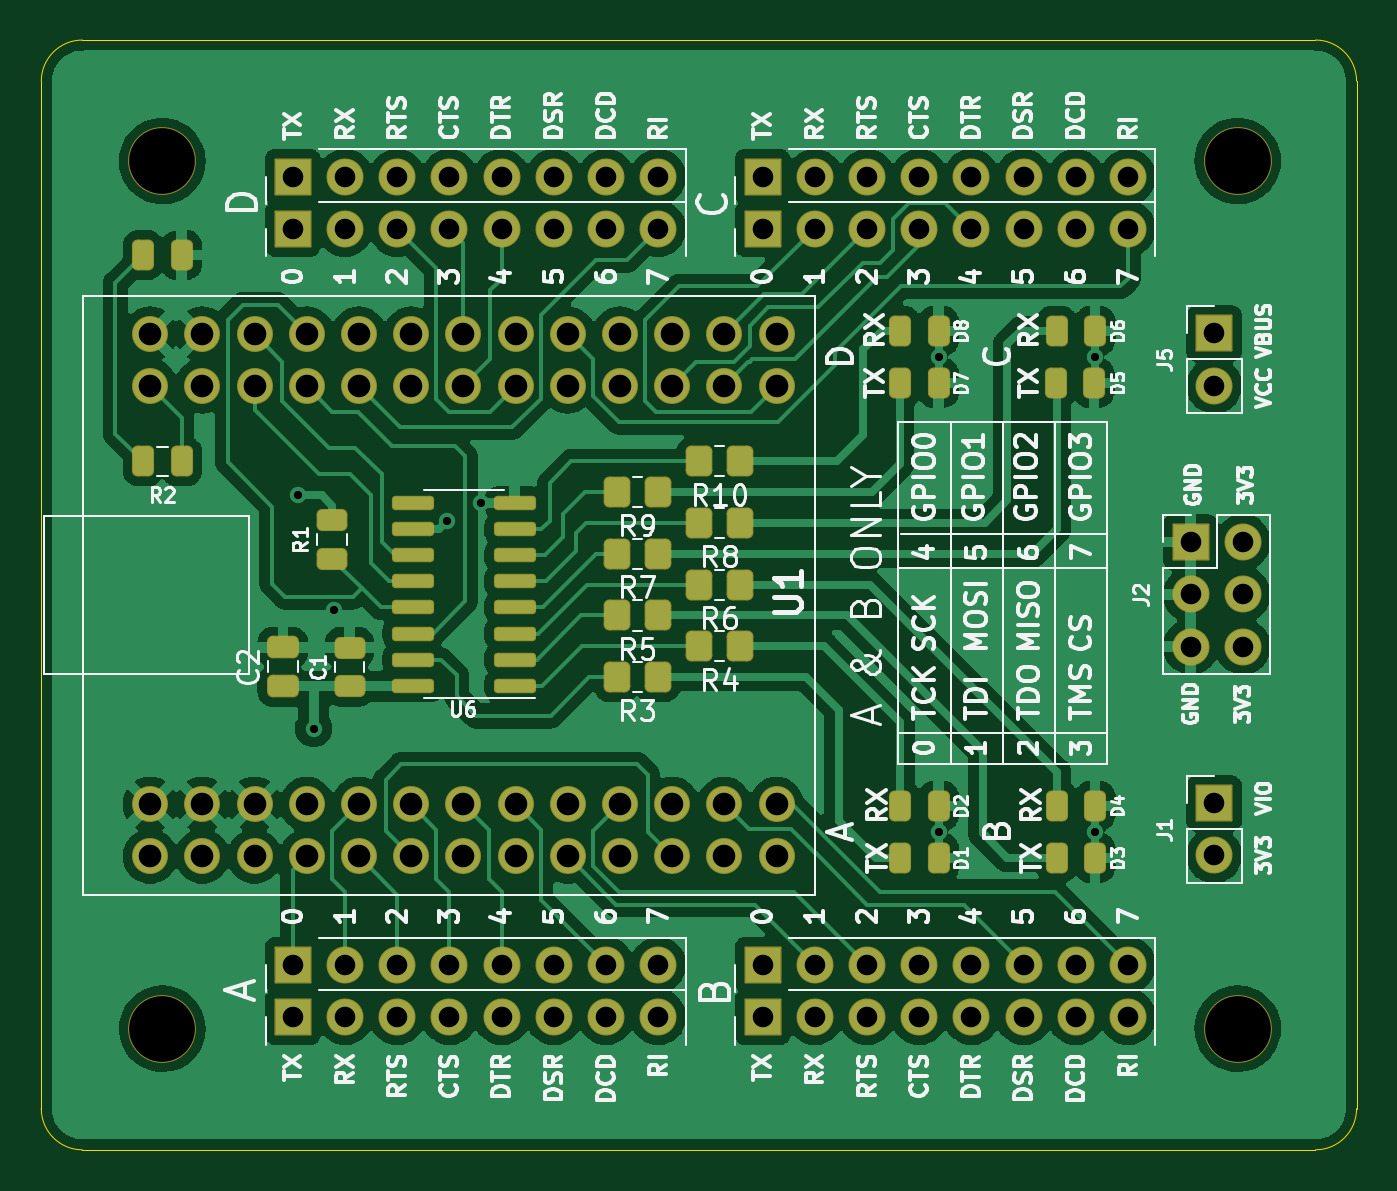
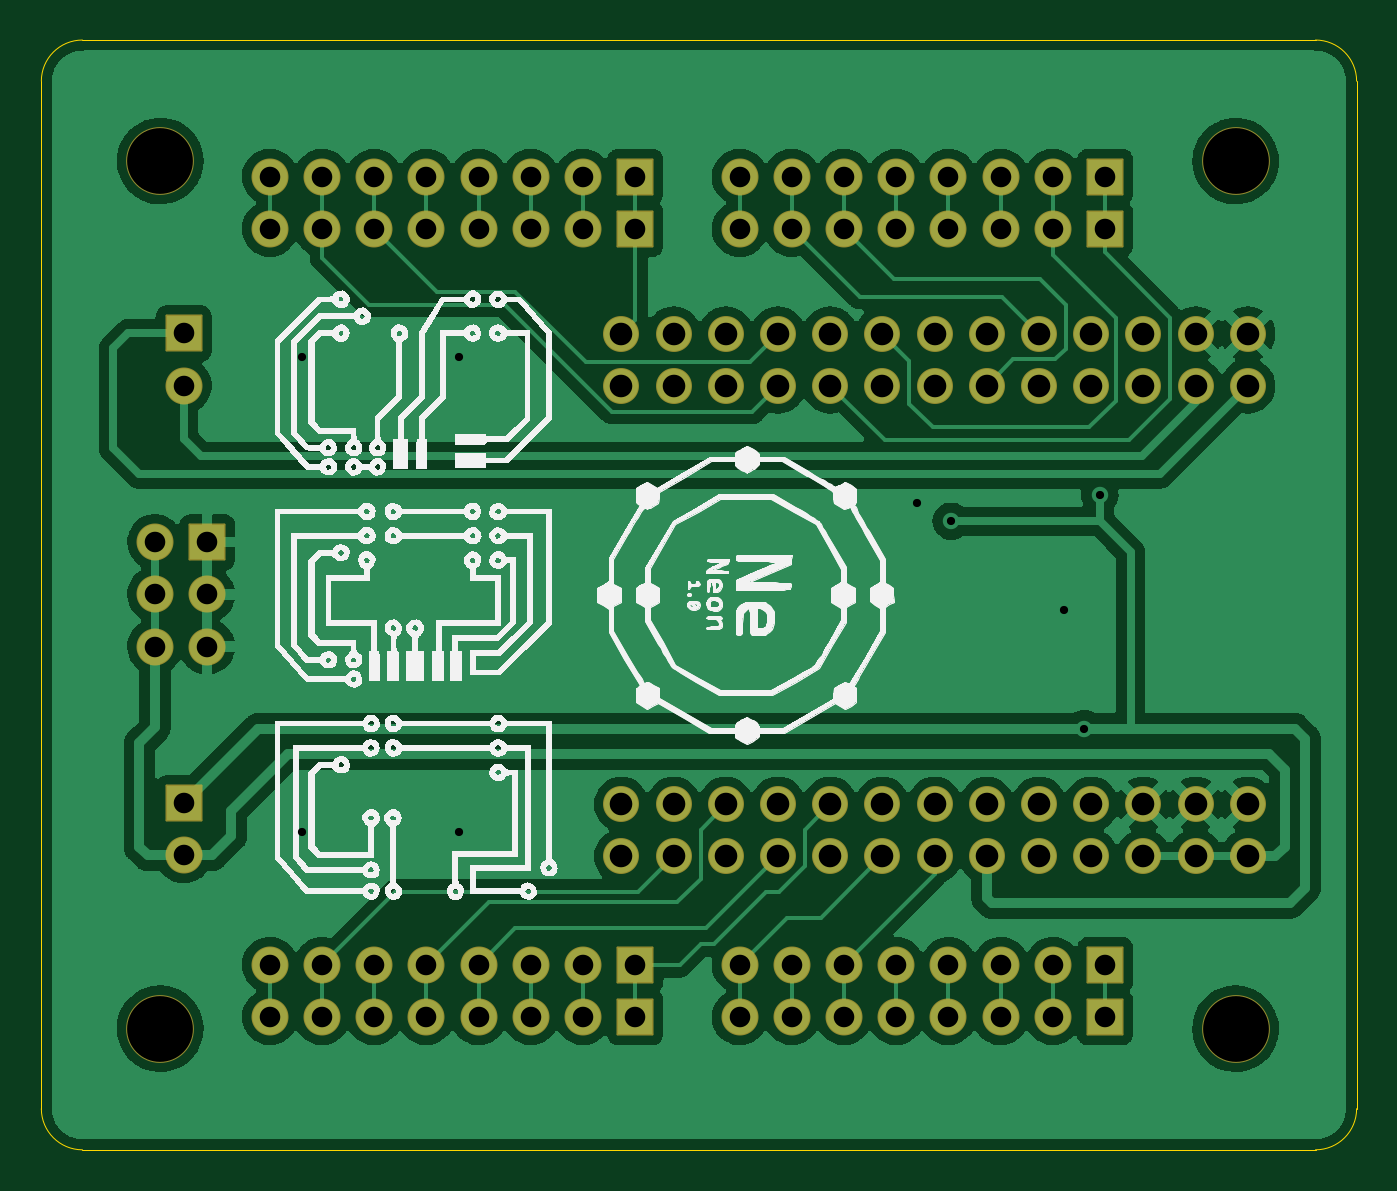
Circuit board: 11 layer files. Board 64.0 x 54.0 mm.
- bottom_copper: neon-B_Cu.gbr (157935 bytes)
- bottom_mask: neon-B_Mask.gbr (5030 bytes)
- paste: neon-B_Paste.gbr (486 bytes)
- bottom_silk: neon-B_Silkscreen.gbr (143223 bytes)
- outline: neon-Edge_Cuts.gbr (1026 bytes)
- top_copper: neon-F_Cu.gbr (218576 bytes)
- top_mask: neon-F_Mask.gbr (7462 bytes)
- paste: neon-F_Paste.gbr (3471 bytes)
- top_silk: neon-F_Silkscreen.gbr (87311 bytes)
- drill: neon-NPTH.drl (360 bytes)
- drill: neon-PTH.drl (2176 bytes)

=== bottom_copper: neon-B_Cu.gbr (157935 bytes, source omitted) ===
=== bottom_mask: neon-B_Mask.gbr ===
%TF.GenerationSoftware,KiCad,Pcbnew,(5.99.0-8139-gd24b034cbc)*%
%TF.CreationDate,2021-01-06T10:54:56+00:00*%
%TF.ProjectId,neon,6e656f6e-2e6b-4696-9361-645f70636258,1.0*%
%TF.SameCoordinates,Original*%
%TF.FileFunction,Soldermask,Bot*%
%TF.FilePolarity,Negative*%
%FSLAX46Y46*%
G04 Gerber Fmt 4.6, Leading zero omitted, Abs format (unit mm)*
G04 Created by KiCad (PCBNEW (5.99.0-8139-gd24b034cbc)) date 2021-01-06 10:54:56*
%MOMM*%
%LPD*%
G01*
G04 APERTURE LIST*
G04 Aperture macros list*
%AMRoundRect*
0 Rectangle with rounded corners*
0 $1 Rounding radius*
0 $2 $3 $4 $5 $6 $7 $8 $9 X,Y pos of 4 corners*
0 Add a 4 corners polygon primitive as box body*
4,1,4,$2,$3,$4,$5,$6,$7,$8,$9,$2,$3,0*
0 Add four circle primitives for the rounded corners*
1,1,$1+$1,$2,$3,0*
1,1,$1+$1,$4,$5,0*
1,1,$1+$1,$6,$7,0*
1,1,$1+$1,$8,$9,0*
0 Add four rect primitives between the rounded corners*
20,1,$1+$1,$2,$3,$4,$5,0*
20,1,$1+$1,$4,$5,$6,$7,0*
20,1,$1+$1,$6,$7,$8,$9,0*
20,1,$1+$1,$8,$9,$2,$3,0*%
G04 Aperture macros list end*
%ADD10C,1.750000*%
%ADD11RoundRect,0.050000X-0.850000X-0.850000X0.850000X-0.850000X0.850000X0.850000X-0.850000X0.850000X0*%
%ADD12O,1.800000X1.800000*%
%ADD13RoundRect,0.050000X0.850000X-0.850000X0.850000X0.850000X-0.850000X0.850000X-0.850000X-0.850000X0*%
%ADD14C,3.300000*%
G04 APERTURE END LIST*
D10*
%TO.C,U1*%
X118784400Y-117653600D03*
X121324400Y-117653600D03*
X123864400Y-117653600D03*
X126404400Y-117653600D03*
X128944400Y-117653600D03*
X131484400Y-117653600D03*
X134024400Y-117653600D03*
X136564400Y-117653600D03*
X139104400Y-117653600D03*
X141644400Y-117653600D03*
X144184400Y-117653600D03*
X146724400Y-117653600D03*
X149264400Y-117653600D03*
X118784400Y-115114600D03*
X121324400Y-115114600D03*
X123864400Y-115114600D03*
X126404400Y-115114600D03*
X128944400Y-115114600D03*
X131484400Y-115114600D03*
X134024400Y-115114600D03*
X136564400Y-115114600D03*
X139104400Y-115114600D03*
X141644400Y-115114600D03*
X144184400Y-115114600D03*
X146724400Y-115114600D03*
X149264400Y-115114600D03*
X118784400Y-94763600D03*
X121324400Y-94763600D03*
X123864400Y-94763600D03*
X126404400Y-94763600D03*
X128944400Y-94763600D03*
X131484400Y-94763600D03*
X134024400Y-94763600D03*
X136564400Y-94763600D03*
X139104400Y-94763600D03*
X141644400Y-94763600D03*
X144184400Y-94763600D03*
X146724400Y-94763600D03*
X149264400Y-94763600D03*
X118784400Y-92223600D03*
X121324400Y-92223600D03*
X123864400Y-92223600D03*
X126404400Y-92223600D03*
X128944400Y-92223600D03*
X131484400Y-92223600D03*
X134024400Y-92223600D03*
X136564400Y-92223600D03*
X139104400Y-92223600D03*
X141644400Y-92223600D03*
X144184400Y-92223600D03*
X146724400Y-92223600D03*
X149264400Y-92223600D03*
%TD*%
D11*
%TO.C,J1*%
X170561000Y-115062000D03*
D12*
X170561000Y-117602000D03*
%TD*%
D13*
%TO.C,U2*%
X148590000Y-84582000D03*
D12*
X151130000Y-84582000D03*
X153670000Y-84582000D03*
X156210000Y-84582000D03*
X158750000Y-84582000D03*
X161290000Y-84582000D03*
X163830000Y-84582000D03*
X166370000Y-84582000D03*
%TD*%
D13*
%TO.C,U5*%
X125730000Y-84582000D03*
D12*
X128270000Y-84582000D03*
X130810000Y-84582000D03*
X133350000Y-84582000D03*
X135890000Y-84582000D03*
X138430000Y-84582000D03*
X140970000Y-84582000D03*
X143510000Y-84582000D03*
%TD*%
D13*
%TO.C,U4*%
X125730000Y-125476000D03*
D12*
X128270000Y-125476000D03*
X130810000Y-125476000D03*
X133350000Y-125476000D03*
X135890000Y-125476000D03*
X138430000Y-125476000D03*
X140970000Y-125476000D03*
X143510000Y-125476000D03*
%TD*%
D13*
%TO.C,U3*%
X148590000Y-125476000D03*
D12*
X151130000Y-125476000D03*
X153670000Y-125476000D03*
X156210000Y-125476000D03*
X158750000Y-125476000D03*
X161290000Y-125476000D03*
X163830000Y-125476000D03*
X166370000Y-125476000D03*
%TD*%
D11*
%TO.C,J5*%
X170561000Y-92202000D03*
D12*
X170561000Y-94742000D03*
%TD*%
D14*
%TO.C,H1*%
X119380000Y-83820000D03*
%TD*%
%TO.C,H2*%
X171704000Y-83820000D03*
%TD*%
%TO.C,H3*%
X119380000Y-126034800D03*
%TD*%
%TO.C,H4*%
X171704000Y-126034800D03*
%TD*%
D13*
%TO.C,S1*%
X148590000Y-87122000D03*
D12*
X151130000Y-87122000D03*
X153670000Y-87122000D03*
X156210000Y-87122000D03*
X158750000Y-87122000D03*
X161290000Y-87122000D03*
X163830000Y-87122000D03*
X166370000Y-87122000D03*
%TD*%
D13*
%TO.C,S2*%
X125730000Y-87122000D03*
D12*
X128270000Y-87122000D03*
X130810000Y-87122000D03*
X133350000Y-87122000D03*
X135890000Y-87122000D03*
X138430000Y-87122000D03*
X140970000Y-87122000D03*
X143510000Y-87122000D03*
%TD*%
D13*
%TO.C,S3*%
X125730000Y-122936000D03*
D12*
X128270000Y-122936000D03*
X130810000Y-122936000D03*
X133350000Y-122936000D03*
X135890000Y-122936000D03*
X138430000Y-122936000D03*
X140970000Y-122936000D03*
X143510000Y-122936000D03*
%TD*%
D13*
%TO.C,S4*%
X148590000Y-122936000D03*
D12*
X151130000Y-122936000D03*
X153670000Y-122936000D03*
X156210000Y-122936000D03*
X158750000Y-122936000D03*
X161290000Y-122936000D03*
X163830000Y-122936000D03*
X166370000Y-122936000D03*
%TD*%
D11*
%TO.C,J2*%
X169418000Y-102362000D03*
D12*
X171958000Y-102362000D03*
X169418000Y-104902000D03*
X171958000Y-104902000D03*
X169418000Y-107442000D03*
X171958000Y-107442000D03*
%TD*%
M02*

=== paste: neon-B_Paste.gbr ===
%TF.GenerationSoftware,KiCad,Pcbnew,(5.99.0-8139-gd24b034cbc)*%
%TF.CreationDate,2021-01-06T10:54:56+00:00*%
%TF.ProjectId,neon,6e656f6e-2e6b-4696-9361-645f70636258,1.0*%
%TF.SameCoordinates,Original*%
%TF.FileFunction,Paste,Bot*%
%TF.FilePolarity,Positive*%
%FSLAX46Y46*%
G04 Gerber Fmt 4.6, Leading zero omitted, Abs format (unit mm)*
G04 Created by KiCad (PCBNEW (5.99.0-8139-gd24b034cbc)) date 2021-01-06 10:54:56*
%MOMM*%
%LPD*%
G01*
G04 APERTURE LIST*
G04 APERTURE END LIST*
M02*

=== bottom_silk: neon-B_Silkscreen.gbr (143223 bytes, source omitted) ===
=== outline: neon-Edge_Cuts.gbr ===
%TF.GenerationSoftware,KiCad,Pcbnew,(5.99.0-8139-gd24b034cbc)*%
%TF.CreationDate,2021-01-06T10:54:56+00:00*%
%TF.ProjectId,neon,6e656f6e-2e6b-4696-9361-645f70636258,1.0*%
%TF.SameCoordinates,Original*%
%TF.FileFunction,Profile,NP*%
%FSLAX46Y46*%
G04 Gerber Fmt 4.6, Leading zero omitted, Abs format (unit mm)*
G04 Created by KiCad (PCBNEW (5.99.0-8139-gd24b034cbc)) date 2021-01-06 10:54:56*
%MOMM*%
%LPD*%
G01*
G04 APERTURE LIST*
%TA.AperFunction,Profile*%
%ADD10C,0.050000*%
%TD*%
G04 APERTURE END LIST*
D10*
X113490000Y-79930000D02*
X113490000Y-129930000D01*
X115490000Y-131930000D02*
X175490000Y-131930000D01*
X175490000Y-77930000D02*
X115490000Y-77930000D01*
X177490000Y-79930000D02*
G75*
G03*
X175490000Y-77930000I-2000000J0D01*
G01*
X115490000Y-77930000D02*
G75*
G03*
X113490000Y-79930000I0J-2000000D01*
G01*
X113490000Y-129930000D02*
G75*
G03*
X115490000Y-131930000I2000000J0D01*
G01*
X177490000Y-129930000D02*
X177490000Y-79930000D01*
X175490000Y-131930000D02*
G75*
G03*
X177490000Y-129930000I0J2000000D01*
G01*
M02*

=== top_copper: neon-F_Cu.gbr (218576 bytes, source omitted) ===
=== top_mask: neon-F_Mask.gbr (7462 bytes, source omitted) ===
=== paste: neon-F_Paste.gbr (3471 bytes, source withheld) ===
=== top_silk: neon-F_Silkscreen.gbr (87311 bytes, source omitted) ===
=== drill: neon-NPTH.drl ===
M48
; DRILL file {KiCad (5.99.0-8139-gd24b034cbc)} date 01/06/21 10:55:02
; FORMAT={-:-/ absolute / inch / decimal}
; #@! TF.CreationDate,2021-01-06T10:55:02+00:00
; #@! TF.GenerationSoftware,Kicad,Pcbnew,(5.99.0-8139-gd24b034cbc)
; #@! TF.FileFunction,NonPlated,1,2,NPTH
FMAT,2
INCH
T1C0.1260
%
G90
G05
T1
X4.7Y-3.3
X4.7Y-4.962
X6.76Y-3.3
X6.76Y-4.962
T0
M30

=== drill: neon-PTH.drl ===
M48
; DRILL file {KiCad (5.99.0-8139-gd24b034cbc)} date 01/06/21 10:55:02
; FORMAT={-:-/ absolute / inch / decimal}
; #@! TF.CreationDate,2021-01-06T10:55:02+00:00
; #@! TF.GenerationSoftware,Kicad,Pcbnew,(5.99.0-8139-gd24b034cbc)
; #@! TF.FileFunction,Plated,1,2,PTH
FMAT,2
INCH
T1C0.0157
T2C0.0394
T3C0.0433
%
G90
G05
T1
X4.96Y-3.94
X4.9898Y-4.387
X5.0291Y-4.1606
X5.245Y-3.99
X5.31Y-3.955
X6.1875Y-3.675
X6.1875Y-4.585
X6.4875Y-3.675
X6.4875Y-4.585
T2
X4.95Y-3.33
X4.95Y-3.43
X4.95Y-4.84
X4.95Y-4.94
X5.05Y-3.33
X5.05Y-3.43
X5.05Y-4.84
X5.05Y-4.94
X5.15Y-3.33
X5.15Y-3.43
X5.15Y-4.84
X5.15Y-4.94
X5.25Y-3.33
X5.25Y-3.43
X5.25Y-4.84
X5.25Y-4.94
X5.35Y-3.33
X5.35Y-3.43
X5.35Y-4.84
X5.35Y-4.94
X5.45Y-3.33
X5.45Y-3.43
X5.45Y-4.84
X5.45Y-4.94
X5.55Y-3.33
X5.55Y-3.43
X5.55Y-4.84
X5.55Y-4.94
X5.65Y-3.33
X5.65Y-3.43
X5.65Y-4.84
X5.65Y-4.94
X5.85Y-3.33
X5.85Y-3.43
X5.85Y-4.84
X5.85Y-4.94
X5.95Y-3.33
X5.95Y-3.43
X5.95Y-4.84
X5.95Y-4.94
X6.05Y-3.33
X6.05Y-3.43
X6.05Y-4.84
X6.05Y-4.94
X6.15Y-3.33
X6.15Y-3.43
X6.15Y-4.84
X6.15Y-4.94
X6.25Y-3.33
X6.25Y-3.43
X6.25Y-4.84
X6.25Y-4.94
X6.35Y-3.33
X6.35Y-3.43
X6.35Y-4.84
X6.35Y-4.94
X6.45Y-3.33
X6.45Y-3.43
X6.45Y-4.84
X6.45Y-4.94
X6.55Y-3.33
X6.55Y-3.43
X6.55Y-4.84
X6.55Y-4.94
X6.67Y-4.03
X6.67Y-4.13
X6.67Y-4.23
X6.715Y-3.63
X6.715Y-3.73
X6.715Y-4.53
X6.715Y-4.63
X6.77Y-4.03
X6.77Y-4.13
X6.77Y-4.23
T3
X4.6766Y-3.6309
X4.6766Y-3.7309
X4.6766Y-4.5321
X4.6766Y-4.632
X4.7766Y-3.6309
X4.7766Y-3.7309
X4.7766Y-4.5321
X4.7766Y-4.632
X4.8766Y-3.6309
X4.8766Y-3.7309
X4.8766Y-4.5321
X4.8766Y-4.632
X4.9766Y-3.6309
X4.9766Y-3.7309
X4.9766Y-4.5321
X4.9766Y-4.632
X5.0766Y-3.6309
X5.0766Y-3.7309
X5.0766Y-4.5321
X5.0766Y-4.632
X5.1766Y-3.6309
X5.1766Y-3.7309
X5.1766Y-4.5321
X5.1766Y-4.632
X5.2766Y-3.6309
X5.2766Y-3.7309
X5.2766Y-4.5321
X5.2766Y-4.632
X5.3766Y-3.6309
X5.3766Y-3.7309
X5.3766Y-4.5321
X5.3766Y-4.632
X5.4766Y-3.6309
X5.4766Y-3.7309
X5.4766Y-4.5321
X5.4766Y-4.632
X5.5766Y-3.6309
X5.5766Y-3.7309
X5.5766Y-4.5321
X5.5766Y-4.632
X5.6766Y-3.6309
X5.6766Y-3.7309
X5.6766Y-4.5321
X5.6766Y-4.632
X5.7766Y-3.6309
X5.7766Y-3.7309
X5.7766Y-4.5321
X5.7766Y-4.632
X5.8766Y-3.6309
X5.8766Y-3.7309
X5.8766Y-4.5321
X5.8766Y-4.632
T0
M30

